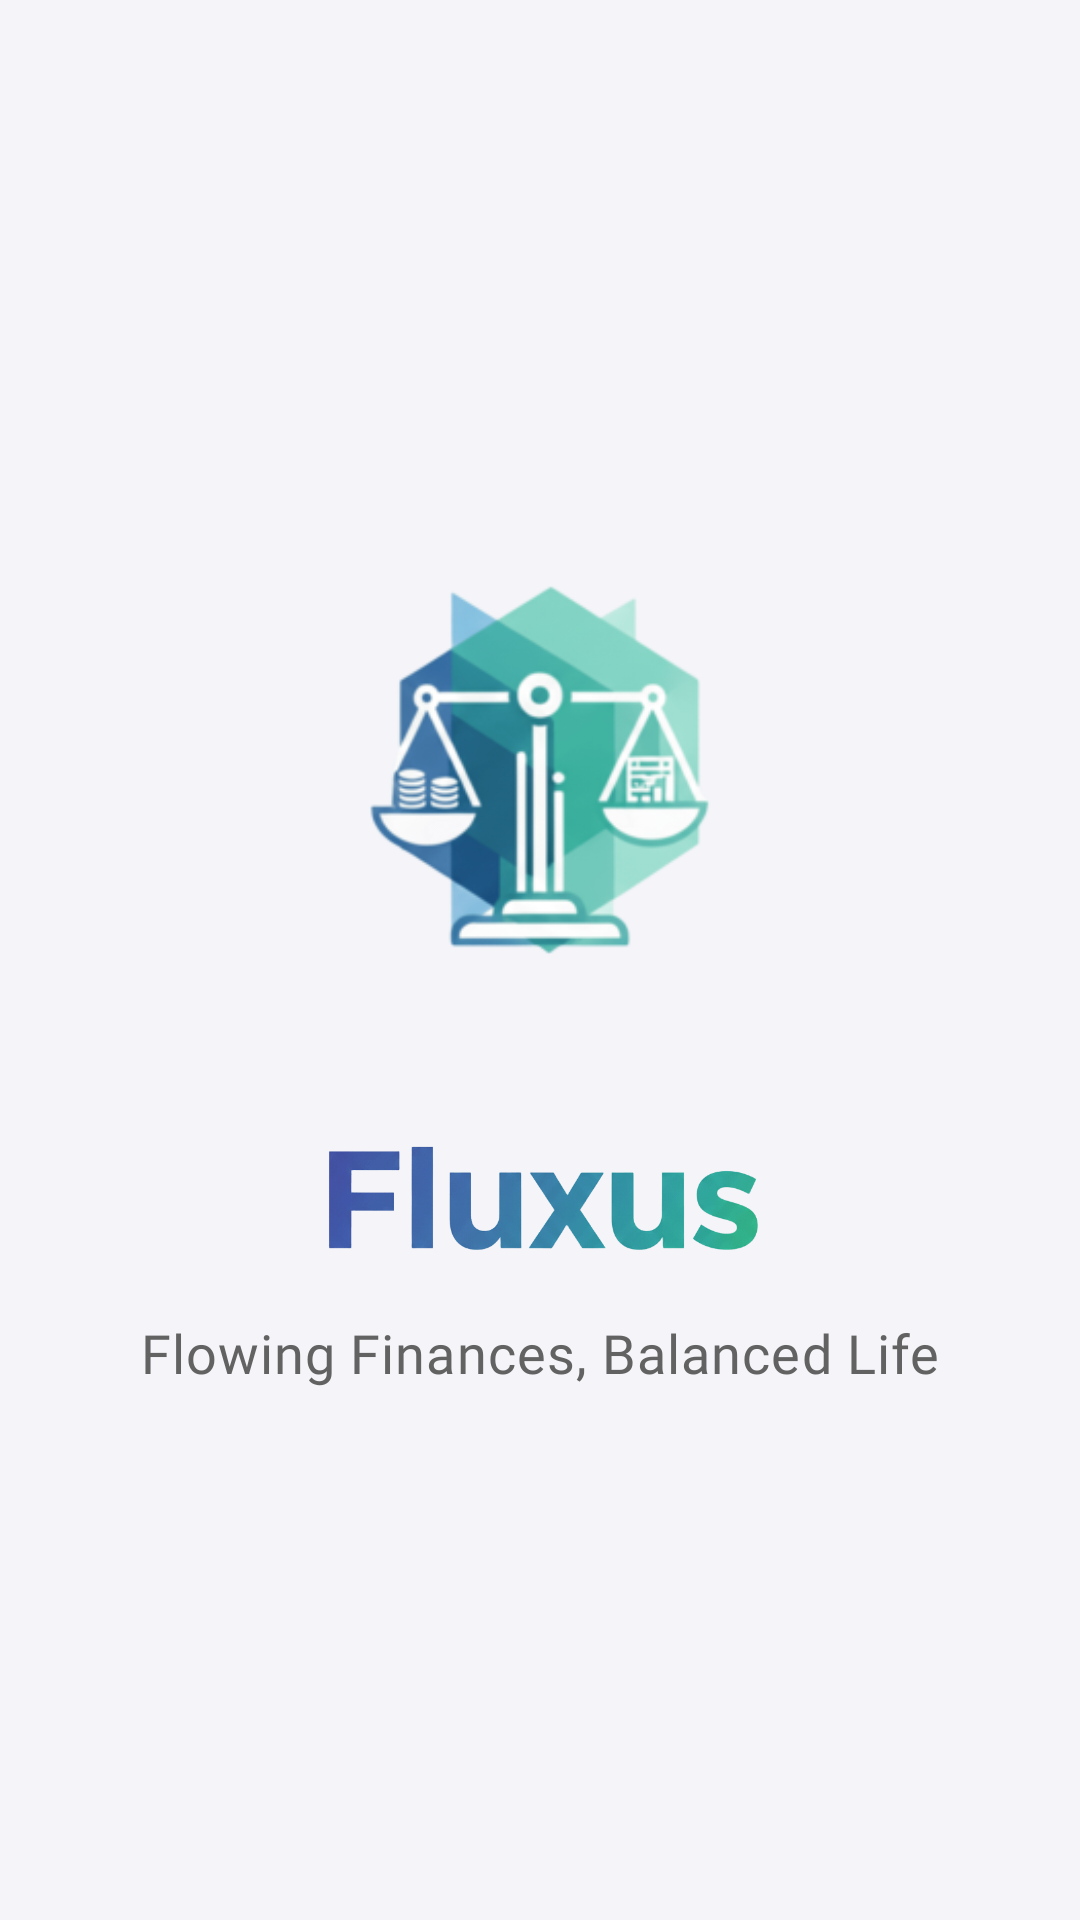

Reconstruct the res/layout file that produces this screen, plus the resources it refers to.
<!-- AndroidManifest.xml: activity theme Theme.NotificationCapture.Splash -->
<!-- res/layout/activity_splash.xml -->
<?xml version="1.0" encoding="utf-8"?>
<androidx.constraintlayout.widget.ConstraintLayout
    xmlns:android="http://schemas.android.com/apk/res/android"
    xmlns:app="http://schemas.android.com/apk/res-auto"
    xmlns:tools="http://schemas.android.com/tools" android:layout_width="match_parent"
    android:layout_height="match_parent"
    android:background="@color/primary_main">

    
    <LinearLayout
            android:id="@+id/splashContent"
            android:layout_width="312dp"
            android:layout_height="499dp"
            android:orientation="vertical"
            android:gravity="center"
            android:paddingBottom="16dp"
            app:layout_constraintTop_toTopOf="parent"
            app:layout_constraintBottom_toBottomOf="parent"
            app:layout_constraintStart_toStartOf="parent"
            app:layout_constraintEnd_toEndOf="parent">

        <ImageView
                android:id="@+id/ic_launcher_icon"
                android:layout_width="287dp"
                android:layout_height="222dp"
                android:src="@mipmap/ic_launcher_foreground"
                android:contentDescription="@string/app_name"
                android:scaleType="fitCenter"/>

        <ImageView
                android:id="@+id/splashLogo"
                android:layout_width="209dp"
                android:layout_height="65dp"
                android:src="@drawable/fluxus_logo"
                android:contentDescription="@string/app_name"
                android:scaleType="fitCenter"/>

        <TextView
                android:id="@+id/splashSlogan"
                android:layout_width="wrap_content"
                android:layout_height="40dp"
                android:layout_marginTop="6dp"
                android:text="@string/app_slogan"
                android:fontFamily="@font/sf_pro"
                android:textSize="18sp"
                android:textColor="@color/secondary_main"
                android:letterSpacing="0.02"/>

    </LinearLayout>

</androidx.constraintlayout.widget.ConstraintLayout>
<!-- resources referenced by this layout -->
<resources>
  <color name="primary_main">#F4F4F9</color>
  <color name="secondary_main">#626262</color>
  <!-- drawable fluxus_logo: png bitmap (drawable, 82012 bytes) -->
  <!-- mipmap ic_launcher_foreground: webp bitmap (mipmap-hdpi, 8118 bytes) -->
  <string name="app_name">Fluxus</string> //Del latín, significa "flujo" o "corriente". Sugiere movimiento de dinero.
  <string name="app_slogan">Flowing Finances, Balanced Life</string>
</resources>
